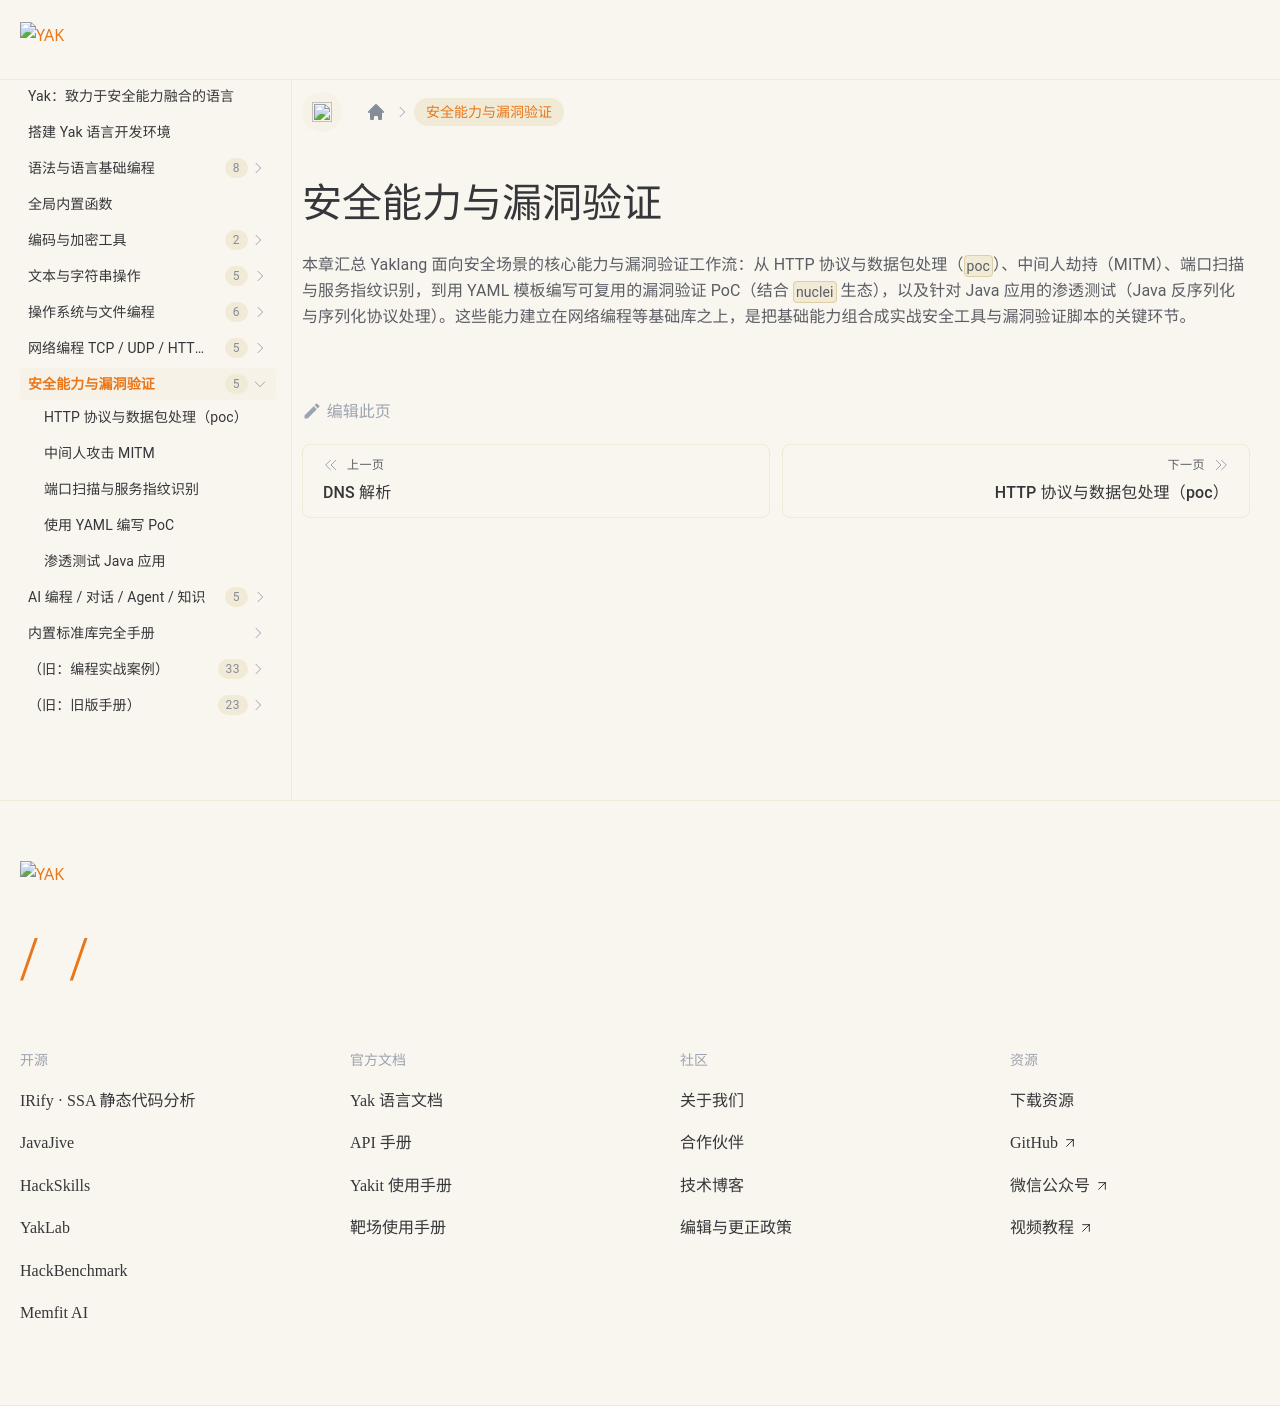

repository: yaklang/yaklang.github.io · page: docs/security/overview/index.html · generator: docusaurus

---
sidebar_position: 1
sidebar_label: "本章总览"
---

# 安全能力与漏洞验证

本章汇总 Yaklang 面向安全场景的核心能力与漏洞验证工作流：从 HTTP 协议与数据包处理（`poc`）、中间人劫持（MITM）、端口扫描与服务指纹识别，到用 YAML 模板编写可复用的漏洞验证 PoC（结合 `nuclei` 生态），以及针对 Java 应用的渗透测试（Java 反序列化与序列化协议处理）。这些能力建立在网络编程等基础库之上，是把基础能力组合成实战安全工具与漏洞验证脚本的关键环节。
